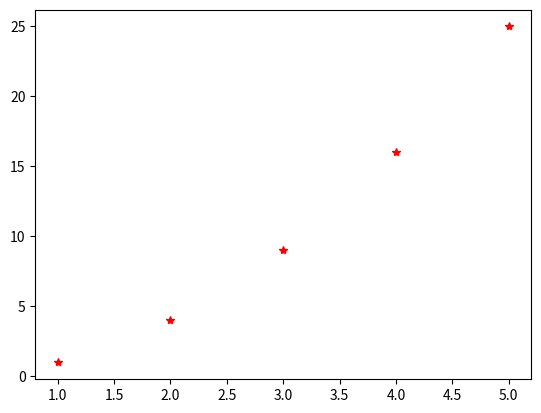

Here is the Python script that generated this plot: (Note: this script raises an exception after producing the figure.)
# -*- coding: utf-8 -*-
"""
Created on Wed Jan 31 14:05:05 2024

[redacted]
"""

import numpy as np
import matplotlib.pyplot as plt


x = np.arange(2,11,0.3)


# make numpy array a list


y = list(x)


s = x.shape


# difference betwene list and numpy array
t = [1,2,3]
t1 = t*2
# not the same
x2 = x*2


# # conventional python - for loop
# print("Using just python")
# for i in range(1,11):
#     print(i)
    
# print("\nusing numpy")
    
# # numpy - arange
# for i in np.arange(1,11,0.5):
#     print(i)



# squarin the numbers from 1 to 5
squares = []
for i in range(1,6):
    squares.append(i**2)
    
print(squares)



# using just numpy

squares = np.arange(1,6)**2 
print(squares)

x = np.arange(1,6)
y = x**2 
print(y)

print("\nx ",x)
print("y ", y)

# plot the x and y
plt.plot(x,y,'r*')
plt.show()

print("x # elements ",x.shape)
print("y # elements ",y.shape)


# adding the two arrays together
print("\nAdding togheter x and y")
print(x+y)


# multiplying the two arrays elementwise
print("\nMultiplying them")
print(x*y)


# doing the product
print("\nDoing the dot product")
print(x.dot(y))



# doing matrix multiplication
print("\nDoing the cross product")
print(np.matmul(x,y))


# making a normal list into a numpy array
alist = [1,2,5,6,15,22]
data = np.array(alist)
print(data)



# changing the dimenions of a numpy array
data2 = data.reshape([2,3])
print(data2)

print("\nAdding matrices together")

# adding matrices together
data3 = data2 + data2
print(data3)

print("\n")


# converting multidimensional list to multidimentional array
alist2 = [[1,2,5],[6,15,22]]
mat = np.array(alist2)
print(mat)

print("\n")

data3 = np.matmul(mat, data2.T)
print(data3)




# cross the two matrices
temp = np.cross(mat,data2.T)














































